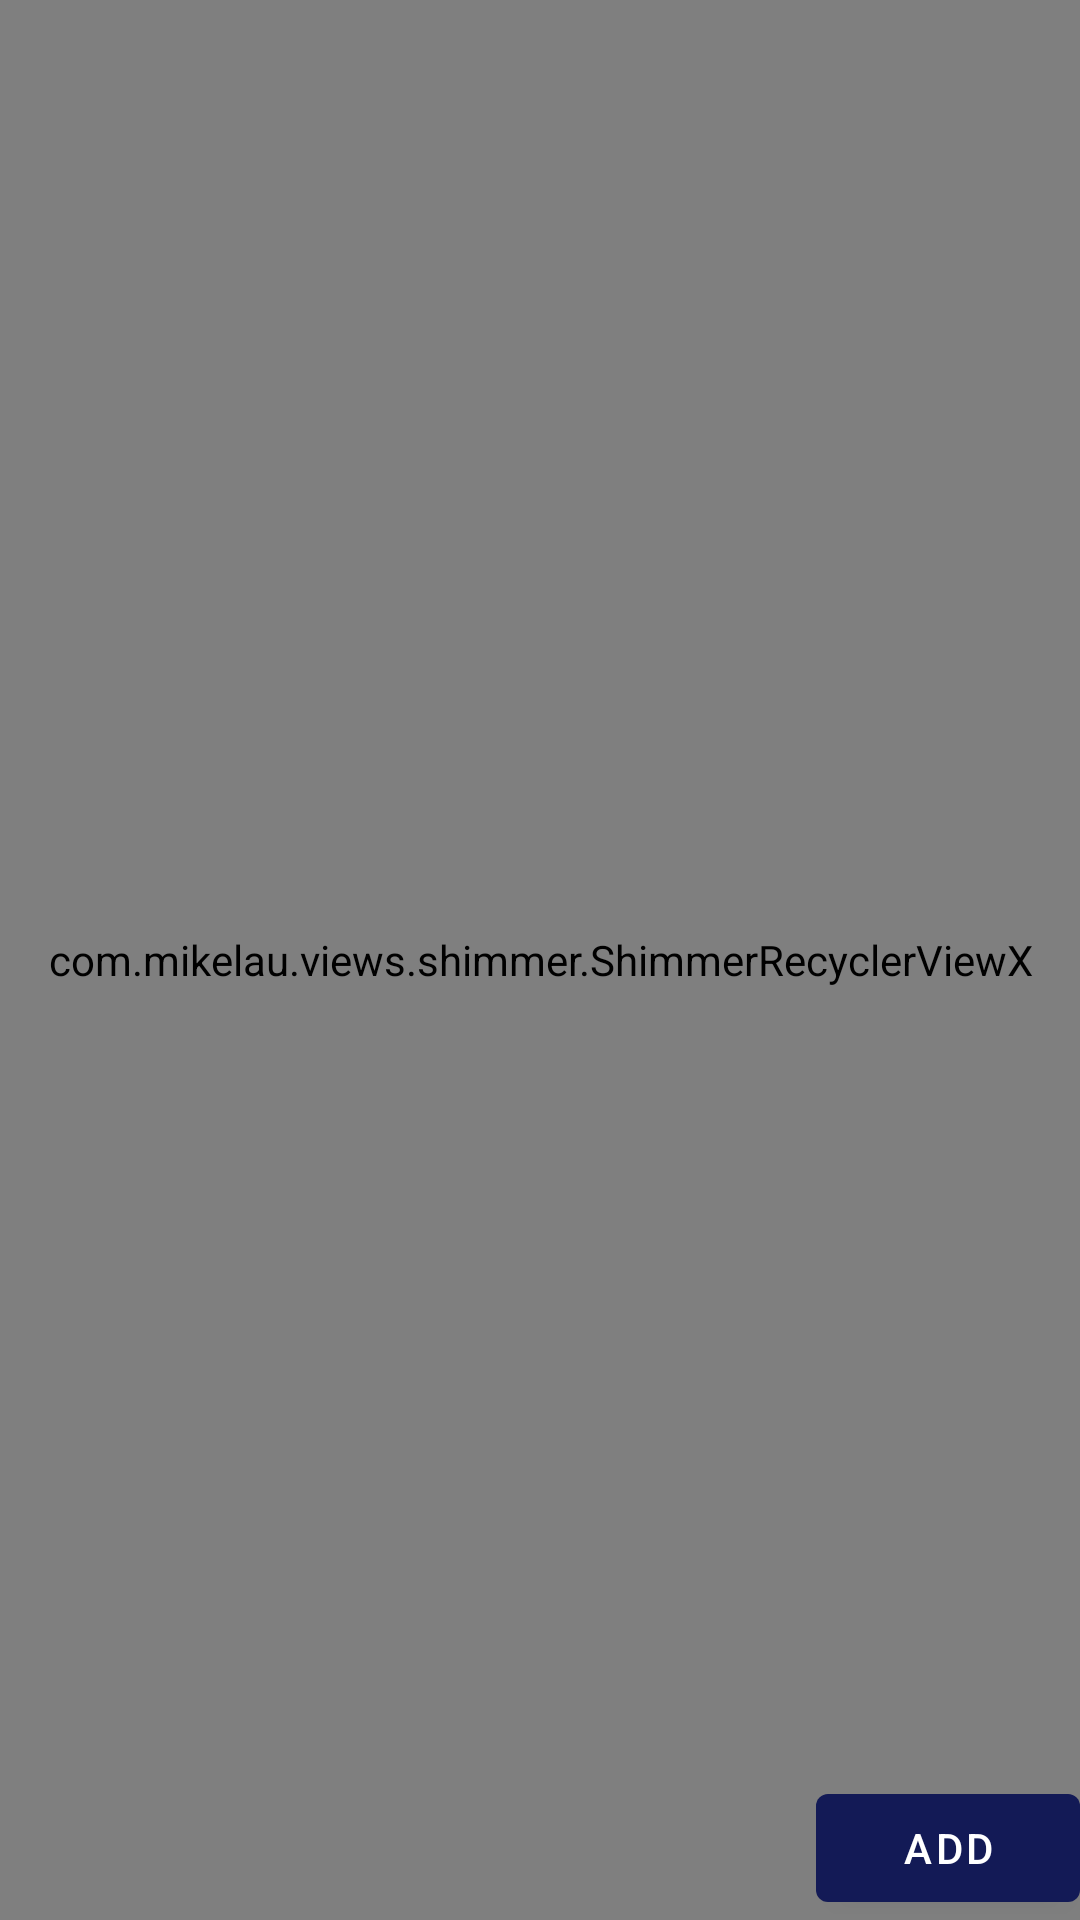

The Android layout XML behind this screen, and the referenced resources:
<!-- AndroidManifest.xml: application theme AppTheme -->
<!-- res/layout/fragment_items.xml -->
<?xml version="1.0" encoding="utf-8"?>
<androidx.constraintlayout.widget.ConstraintLayout xmlns:android="http://schemas.android.com/apk/res/android"
    xmlns:app="http://schemas.android.com/apk/res-auto"
    xmlns:tools="http://schemas.android.com/tools"
    android:layout_width="match_parent"
    android:layout_height="match_parent"
    tools:context=".ui.item.ItemsFragment">

    <com.mikelau.views.shimmer.ShimmerRecyclerViewX
        android:id="@+id/shimmer_recycler_view"
        android:layout_width="match_parent"
        android:layout_height="match_parent"
        app:layout_constraintBottom_toBottomOf="parent"
        app:layout_constraintStart_toStartOf="parent"
        app:layout_constraintTop_toTopOf="parent"
        app:shimmer_demo_angle="20"
        app:shimmer_demo_child_count="10"
        app:shimmer_demo_grid_child_count="2"
        app:shimmer_demo_layout="@layout/layout_demo_grid"
        app:shimmer_demo_layout_manager_type="grid" />


    <androidx.recyclerview.widget.RecyclerView
        android:id="@+id/recycle"
        android:layout_width="match_parent"
        android:layout_height="0dp"
        android:scrollbarSize="1dp"
        app:layoutManager="androidx.recyclerview.widget.GridLayoutManager"
        app:spanCount="2"
        android:scrollbarStyle="insideInset"
        android:scrollbars="vertical"
        app:layout_constraintBottom_toBottomOf="parent"
        app:layout_constraintEnd_toEndOf="parent"
        app:layout_constraintStart_toStartOf="parent"
        app:layout_constraintTop_toTopOf="parent"
        tools:listitem="@layout/item_recycler_list" />

    <com.google.android.material.button.MaterialButton
        android:id="@+id/add_button"
        android:layout_width="wrap_content"
        android:layout_height="wrap_content"
        android:drawableStart="@drawable/ic_add_black_24dp"
        android:text="add"
        app:layout_constraintBottom_toBottomOf="parent"
        app:layout_constraintEnd_toEndOf="parent" />

    <ImageView
        android:id="@+id/image_empty_store"
        android:layout_width="wrap_content"
        android:layout_height="wrap_content"
        android:src="@drawable/ic_empty_xct9"
        android:visibility="gone"
        app:layout_constraintBottom_toBottomOf="parent"
        app:layout_constraintEnd_toEndOf="parent"
        app:layout_constraintStart_toStartOf="parent"
        app:layout_constraintTop_toTopOf="parent" />

</androidx.constraintlayout.widget.ConstraintLayout>
<!-- res/layout/layout_demo_grid.xml (included above) -->
<?xml version="1.0" encoding="utf-8"?>
<androidx.constraintlayout.widget.ConstraintLayout xmlns:android="http://schemas.android.com/apk/res/android"
    xmlns:app="http://schemas.android.com/apk/res-auto"
    android:layout_width="match_parent"
    android:layout_height="wrap_content">

    <androidx.cardview.widget.CardView
        android:layout_width="0dp"
        android:layout_height="wrap_content"
        android:layout_marginStart="8dp"
        android:layout_marginTop="8dp"
        android:layout_marginEnd="8dp"
        android:layout_marginBottom="8dp"
        app:layout_constraintBottom_toBottomOf="parent"
        app:layout_constraintEnd_toEndOf="parent"
        app:layout_constraintStart_toStartOf="parent"
        app:layout_constraintTop_toTopOf="parent" >

        <androidx.constraintlayout.widget.ConstraintLayout
            android:layout_width="match_parent"
            android:layout_height="match_parent">

            <View
                android:id="@+id/view4"
                android:layout_width="wrap_content"
                android:layout_height="200dp"
                android:layout_marginStart="5dp"
                android:layout_marginTop="3dp"
                android:background="#CACACA"
                app:layout_constraintEnd_toEndOf="parent"
                app:layout_constraintStart_toStartOf="parent"
                app:layout_constraintTop_toTopOf="parent" />

            <LinearLayout
                android:layout_width="match_parent"
                android:layout_height="wrap_content"
                android:layout_alignParentBottom="true"
                android:background="@color/white"
                android:gravity="center"
                android:orientation="vertical"
                app:layout_constraintBottom_toBottomOf="@+id/view4"
                app:layout_constraintEnd_toEndOf="parent"
                app:layout_constraintStart_toStartOf="parent">

                <View
                    android:id="@+id/item_txt_title"
                    android:layout_width="match_parent"
                    android:layout_height="18dp"
                    android:layout_marginTop="16dp"
                    android:layout_marginBottom="4dp"
                    android:background="#CACACA"
                    android:gravity="center"
                    android:maxLines="1"
                    android:padding="5dp"
                    android:text="@string/title"
                    android:textColor="@android:color/white"
                    android:textSize="14sp" />

                <View
                    android:id="@+id/item_txt_message"
                    android:layout_width="match_parent"
                    android:layout_height="18dp"
                    android:layout_marginTop="4dp"
                    android:layout_marginBottom="4dp"
                    android:background="#CACACA"
                    android:ellipsize="end"
                    android:gravity="center"
                    android:maxLines="2"
                    android:padding="5dp"
                    android:text="@string/description"
                    android:textColor="@android:color/white"
                    android:textSize="12sp" />

                <View
                    android:id="@+id/item_txt_price"
                    android:layout_width="match_parent"
                    android:layout_height="18dp"
                    android:layout_marginTop="4dp"
                    android:layout_marginBottom="4dp"
                    android:background="#CACACA"
                    android:gravity="center"
                    android:maxLines="1"
                    android:padding="5dp"
                    android:text="@string/price"
                    android:textColor="@android:color/white"
                    android:textSize="12sp" />

            </LinearLayout>
        </androidx.constraintlayout.widget.ConstraintLayout>
    </androidx.cardview.widget.CardView>
</androidx.constraintlayout.widget.ConstraintLayout>
<!-- res/layout/item_recycler_list.xml (included above) -->
<?xml version="1.0" encoding="utf-8"?>
<androidx.constraintlayout.widget.ConstraintLayout xmlns:android="http://schemas.android.com/apk/res/android"
    xmlns:app="http://schemas.android.com/apk/res-auto"
    android:layout_width="match_parent"
    android:layout_height="wrap_content">


    <androidx.cardview.widget.CardView
        android:id="@+id/item_recycler_card"
        android:layout_width="match_parent"
        android:layout_height="wrap_content"
        android:layout_marginStart="8dp"
        android:layout_marginTop="8dp"
        android:layout_marginEnd="8dp"
        android:layout_marginBottom="8dp"
        android:background="?attr/selectableItemBackground"
        android:clickable="true"
        android:focusable="true"
        android:gravity="center"
        app:cardCornerRadius="10dp"
        app:cardElevation="8dp"
        app:layout_constraintBottom_toBottomOf="parent"
        app:layout_constraintEnd_toEndOf="parent"
        app:layout_constraintStart_toStartOf="parent"
        app:layout_constraintTop_toTopOf="parent">

        <androidx.constraintlayout.widget.ConstraintLayout
            android:layout_width="match_parent"
            android:layout_height="match_parent">

            <ImageView
                android:id="@+id/img_user"
                android:layout_width="match_parent"
                android:layout_height="150dp"
                android:adjustViewBounds="true"
                android:background="#16000000"
                android:contentDescription="@string/productImage"
                android:scaleType="centerCrop"
                app:layout_constraintEnd_toEndOf="parent"
                app:layout_constraintStart_toStartOf="parent"
                app:layout_constraintTop_toTopOf="parent" />


            <TextView
                android:id="@+id/item_txt_title"
                android:layout_width="match_parent"
                android:layout_height="wrap_content"
                android:layout_marginTop="8dp"
                android:gravity="center"
                android:maxLines="1"
                android:padding="5dp"
                android:text="@string/title"
                android:textSize="14sp"
                app:layout_constraintBottom_toTopOf="@+id/item_txt_message"
                app:layout_constraintEnd_toEndOf="parent"
                app:layout_constraintStart_toStartOf="parent"
                app:layout_constraintTop_toBottomOf="@id/img_user" />

            <TextView
                android:id="@+id/item_txt_message"
                android:layout_width="match_parent"
                android:layout_height="wrap_content"
                android:ellipsize="end"
                android:gravity="center"
                android:maxLines="2"
                android:padding="5dp"
                android:text="@string/description"
                android:textSize="12sp"
                app:layout_constraintBottom_toTopOf="@+id/item_txt_price"
                app:layout_constraintEnd_toEndOf="@id/item_txt_title"
                app:layout_constraintStart_toStartOf="@id/item_txt_title" />

            <TextView
                android:id="@+id/item_txt_price"
                android:layout_width="match_parent"
                android:layout_height="wrap_content"
                android:layout_marginBottom="8dp"
                android:gravity="center"
                android:maxLines="1"
                android:padding="5dp"
                android:text="@string/price"
                android:textColor="#E42D2D"
                android:textSize="12sp"
                app:layout_constraintBottom_toBottomOf="parent"
                app:layout_constraintEnd_toEndOf="@id/item_txt_title"
                app:layout_constraintStart_toStartOf="@id/item_txt_title" />


            <androidx.appcompat.widget.AppCompatImageButton
                android:id="@+id/add_to_cart"
                android:layout_width="wrap_content"
                android:layout_height="wrap_content"
                android:layout_alignParentBottom="true"
                android:layout_marginStart="8dp"
                android:layout_marginBottom="8dp"
                android:background="@color/colorAccent"
                android:src="@drawable/ic_add_shopping_cart_black_24dp"
                app:layout_constraintBottom_toBottomOf="parent"
                app:layout_constraintStart_toStartOf="parent" />

        </androidx.constraintlayout.widget.ConstraintLayout>
    </androidx.cardview.widget.CardView>
</androidx.constraintlayout.widget.ConstraintLayout>
<!-- resources referenced by this layout -->
<resources>
  <color name="colorAccent">#D81B60</color>
  <color name="white">#FFFFFF</color>
  
  
      //textInputLayouthelpertextcolour
  <!-- drawable ic_empty_xct9: vector/xml drawable (drawable, 44264 chars, omitted) -->
  <string name="description">Description</string>
  <string name="price">Price</string>
  <string name="productImage">ProductImage</string>
  <string name="title">Title</string>
  <style name="AppTheme" parent="Theme.MaterialComponents.DayNight.NoActionBar">
          
          <item name="colorPrimary">@color/colorPrimary</item>
          <item name="colorPrimaryDark">@color/colorPrimaryDark</item>
          <item name="colorAccent">@color/colorAccent</item>
      </style>
  <color name="colorPrimary">#131A56</color>
  <color name="colorPrimaryDark">#0812A7</color>
</resources>
